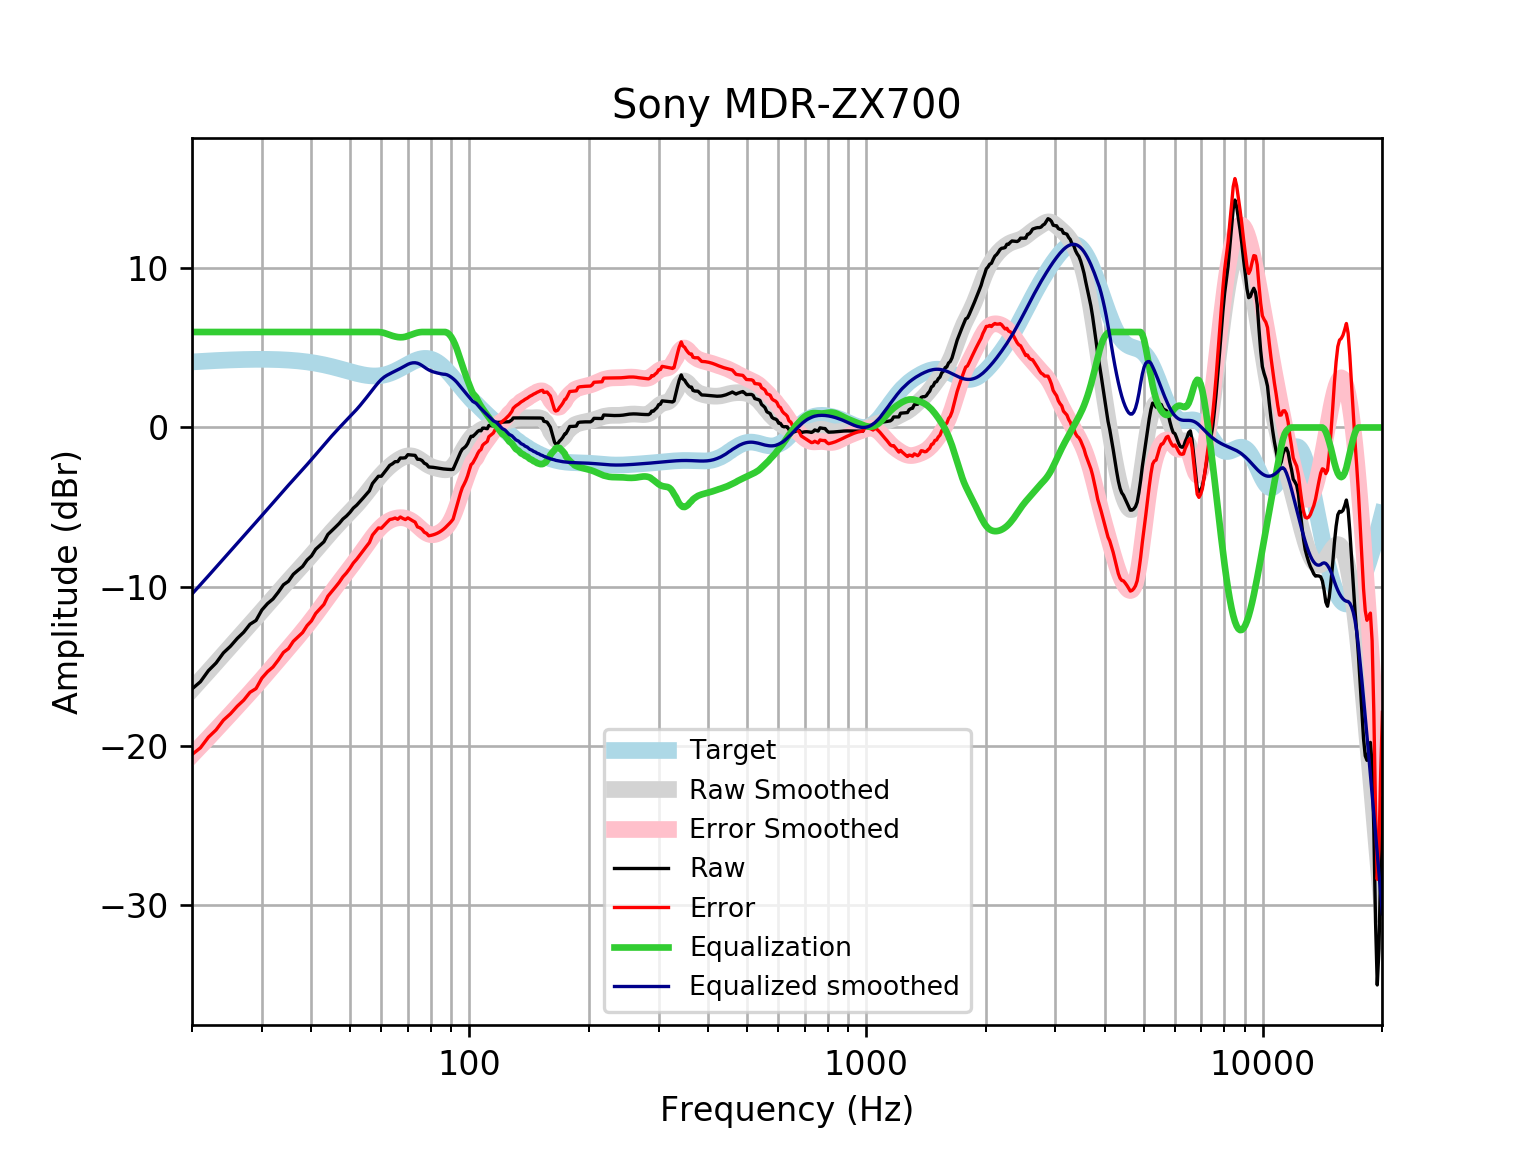

Source data for this figure (header and first rows):
frequency, raw, error, smoothed, error_smoothed, equalization, equalized_raw, equalized_smoothed, target
20, -16.43, -20.55, -16.47, -20.59, 6, -10.43, -10.47, 4.121
21, -15.98, -20.13, -15.88, -20.03, 6.0, -9.977, -9.882, 4.152
22, -15.28, -19.46, -15.32, -19.5, 6.0, -9.28, -9.32, 4.18
23, -14.8, -19, -14.78, -18.98, 6, -8.797, -8.779, 4.205
24, -14.16, -18.39, -14.26, -18.49, 6, -8.164, -8.259, 4.227
25, -13.75, -17.99, -13.76, -18.01, 6, -7.747, -7.762, 4.245
26, -13.26, -17.52, -13.28, -17.54, 6.0, -7.257, -7.285, 4.259
27, -12.86, -17.13, -12.83, -17.1, 6.0, -6.864, -6.825, 4.271
28, -12.36, -16.64, -12.38, -16.66, 6.0, -6.364, -6.381, 4.278
29, -12.12, -16.41, -11.95, -16.23, 6, -6.124, -5.95, 4.283
30, -11.47, -15.75, -11.53, -15.81, 6.0, -5.466, -5.53, 4.284
31, -11.07, -15.35, -11.12, -15.4, 6, -5.066, -5.122, 4.281
32, -10.78, -15.05, -10.73, -15, 6, -4.776, -4.727, 4.275
33, -10.35, -14.61, -10.35, -14.61, 6.0, -4.349, -4.346, 4.265
34, -9.882, -14.13, -9.98, -14.23, 6, -3.882, -3.98, 4.251
35, -9.664, -13.9, -9.629, -13.86, 6, -3.664, -3.629, 4.233
36, -9.226, -13.44, -9.291, -13.5, 6, -3.226, -3.291, 4.211
37, -8.969, -13.15, -8.963, -13.15, 6.0, -2.969, -2.963, 4.185
38, -8.731, -12.89, -8.643, -12.8, 6, -2.731, -2.643, 4.155
39, -8.328, -12.45, -8.328, -12.45, 6.0, -2.328, -2.328, 4.12
40, -8.072, -12.15, -8.015, -12.09, 6, -2.072, -2.015, 4.08
41, -7.649, -11.69, -7.705, -11.74, 6, -1.649, -1.705, 4.037
42, -7.415, -11.4, -7.4, -11.39, 6, -1.415, -1.4, 3.989
43, -7.182, -11.12, -7.1, -11.04, 6.0, -1.182, -1.1, 3.937
44, -6.721, -10.6, -6.811, -10.69, 6, -0.7215, -0.8109, 3.881
45, -6.489, -10.31, -6.533, -10.35, 6, -0.4893, -0.5334, 3.823
46, -6.258, -10.02, -6.269, -10.03, 6, -0.258, -0.2694, 3.762
47, -6.027, -9.727, -6.019, -9.717, 6, -0.02736, -0.01891, 3.7
48, -5.753, -9.389, -5.78, -9.415, 6.0, 0.2472, 0.22, 3.636
49, -5.567, -9.141, -5.549, -9.122, 6, 0.4325, 0.4505, 3.574
50, -5.338, -8.851, -5.323, -8.835, 6, 0.6618, 0.6771, 3.512
51, -5.065, -8.519, -5.096, -8.55, 6, 0.9352, 0.9041, 3.454
52, -4.882, -8.282, -4.864, -8.265, 6, 1.118, 1.136, 3.4
53, -4.656, -8.007, -4.626, -7.979, 6, 1.344, 1.374, 3.351
54, -4.429, -7.739, -4.382, -7.693, 6, 1.571, 1.618, 3.31
55, -4.203, -7.479, -4.132, -7.411, 6.0, 1.797, 1.868, 3.276
56, -3.975, -7.228, -3.881, -7.136, 6, 2.025, 2.119, 3.253
57, -3.52, -6.759, -3.634, -6.877, 6, 2.48, 2.366, 3.239
58, -3.292, -6.529, -3.396, -6.637, 6, 2.708, 2.604, 3.237
59, -3.064, -6.311, -3.172, -6.422, 6, 2.936, 2.828, 3.246
60, -3.065, -6.333, -2.963, -6.235, 5.981, 2.916, 3.018, 3.268
61, -2.838, -6.139, -2.772, -6.077, 5.939, 3.102, 3.168, 3.301
62, -2.61, -5.956, -2.598, -5.948, 5.878, 3.268, 3.28, 3.346
63, -2.38, -5.782, -2.44, -5.846, 5.813, 3.433, 3.373, 3.402
64, -2.281, -5.749, -2.298, -5.769, 5.759, 3.478, 3.461, 3.468
65, -2.147, -5.689, -2.17, -5.715, 5.715, 3.567, 3.545, 3.542
66, -2.145, -5.767, -2.056, -5.681, 5.681, 3.536, 3.625, 3.622
67, -1.917, -5.624, -1.958, -5.668, 5.668, 3.751, 3.709, 3.707
68, -1.92, -5.715, -1.878, -5.674, 5.674, 3.755, 3.796, 3.796
69, -1.9, -5.784, -1.819, -5.703, 5.703, 3.803, 3.884, 3.884
70, -1.709, -5.679, -1.784, -5.754, 5.754, 4.045, 3.97, 3.97
71, -1.722, -5.775, -1.777, -5.828, 5.808, 4.086, 4.031, 4.053
72, -1.738, -5.866, -1.799, -5.924, 5.862, 4.124, 4.063, 4.128
73, -1.753, -5.948, -1.847, -6.039, 5.915, 4.162, 4.068, 4.195
74, -1.995, -6.246, -1.92, -6.167, 5.959, 3.965, 4.04, 4.251
75, -2.005, -6.301, -2.009, -6.3, 5.987, 3.982, 3.978, 4.295
76, -2.076, -6.401, -2.108, -6.429, 6, 3.924, 3.892, 4.325
77, -2.245, -6.586, -2.207, -6.544, 6, 3.755, 3.793, 4.341
78, -2.311, -6.652, -2.3, -6.636, 6, 3.689, 3.7, 4.34
79, -2.481, -6.805, -2.381, -6.701, 6, 3.519, 3.619, 4.324
... 553 more rows
